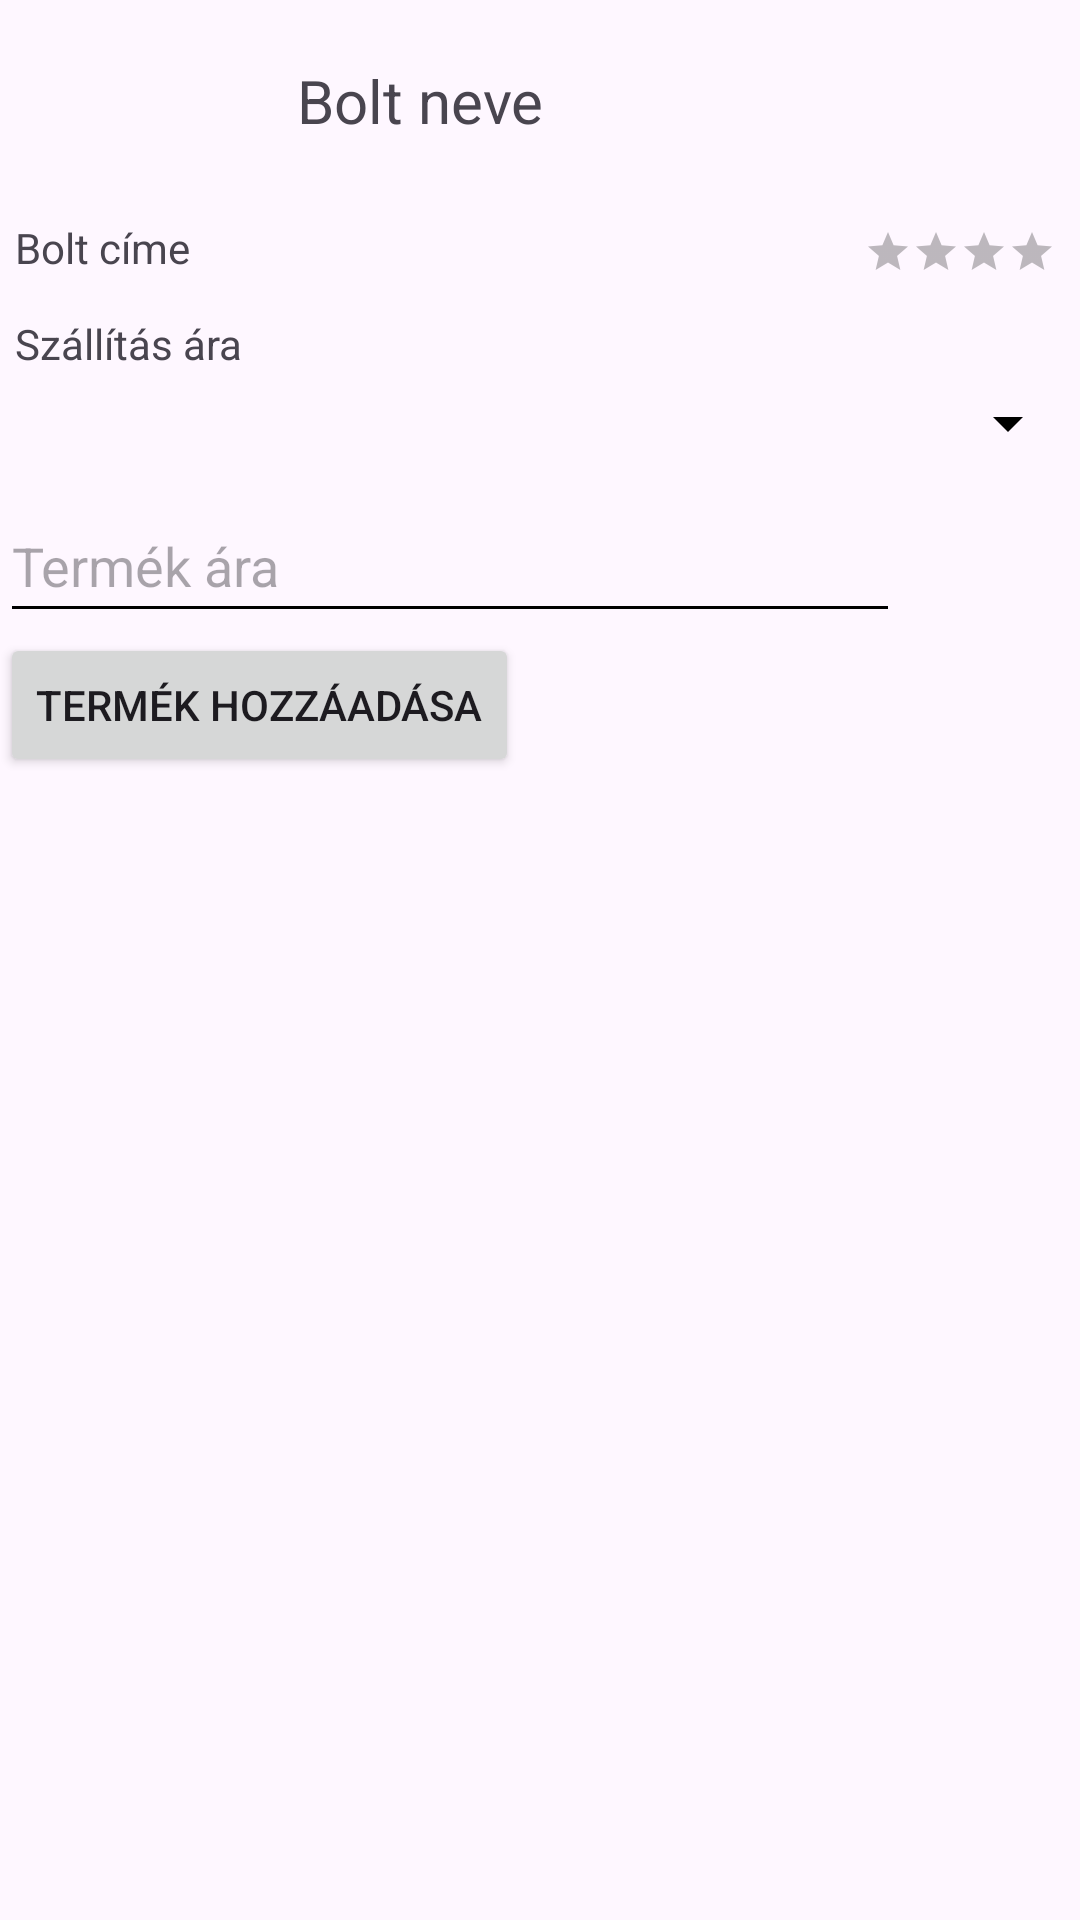

Android layout source for this screen:
<!-- AndroidManifest.xml: application theme Theme.Arukereso -->
<!-- res/layout/activity_manage_store.xml -->
<?xml version="1.0" encoding="utf-8"?>
<LinearLayout xmlns:android="http://schemas.android.com/apk/res/android"
    android:layout_width="match_parent"
    android:layout_height="match_parent"
    android:orientation="vertical">

    <LinearLayout
        android:id="@+id/storeInfo"
        android:layout_width="match_parent"
        android:layout_height="wrap_content"
        android:orientation="horizontal"
        android:padding="5sp">

        <ImageView
            android:id="@+id/storeLogo"
            android:layout_width="0dp"
            android:layout_height="58dp"
            android:layout_weight="0.5"
            android:adjustViewBounds="true"
            android:scaleType="centerCrop"
            android:src="@drawable/placeholder" />

        <TextView
            android:id="@+id/storeName"
            android:layout_width="wrap_content"
            android:layout_height="wrap_content"
            android:layout_weight="1"
            android:padding="15dp"
            android:text="Bolt neve"
            android:textColor="?android:textColorSecondary"
            android:textSize="20sp" />
    </LinearLayout>

    <LinearLayout
        android:id="@+id/storeDetails"
        android:layout_width="match_parent"
        android:layout_height="wrap_content"
        android:orientation="horizontal">

        <TextView
            android:id="@+id/storeAddress"
            android:layout_width="0dp"
            android:layout_height="wrap_content"
            android:layout_weight="1"
            android:padding="5sp"
            android:text="Bolt címe" />

        <RatingBar
            android:id="@+id/thrustMeter"
            style="@android:style/Widget.DeviceDefault.Light.RatingBar.Small"
            android:layout_width="wrap_content"
            android:layout_height="wrap_content"
            android:isIndicator="true"
            android:padding="8dp" />
    </LinearLayout>

    <TextView
        android:id="@+id/shippingCost"
        android:layout_width="wrap_content"
        android:layout_height="wrap_content"
        android:padding="5sp"
        android:text="Szállítás ára" />

    <Spinner
        android:id="@+id/product_spinner"
        android:layout_width="match_parent"
        android:layout_height="wrap_content" />

    <EditText
        android:id="@+id/product_price_editText"
        android:layout_width="@dimen/inputwidth"
        android:layout_height="wrap_content"
        android:layout_marginTop="10dp"
        android:autofillHints="price"
        android:hint="Termék ára"
        android:inputType="number"
        android:minHeight="48dp" />

    <Button
        android:id="@+id/add_product_button"
        android:layout_width="wrap_content"
        android:layout_height="wrap_content"
        android:text="Termék hozzáadása" />

    <androidx.recyclerview.widget.RecyclerView
        android:id="@+id/product_in_store_list"
        android:layout_width="match_parent"
        android:layout_height="0dp"
        android:layout_weight="1" />
</LinearLayout>
<!-- resources referenced by this layout -->
<resources>
  <dimen name="inputwidth">300sp</dimen>
  <style name="Theme.Arukereso" parent="Base.Theme.Arukereso" />
  <style name="Base.Theme.Arukereso" parent="Theme.Material3.DayNight.NoActionBar">
          <item name="colorPrimary">#90CAF9</item>
          <item name="colorOnPrimary">#FFFFFF</item>
          <item name="colorControlNormal">#000000</item>
          
          
      </style>
</resources>
